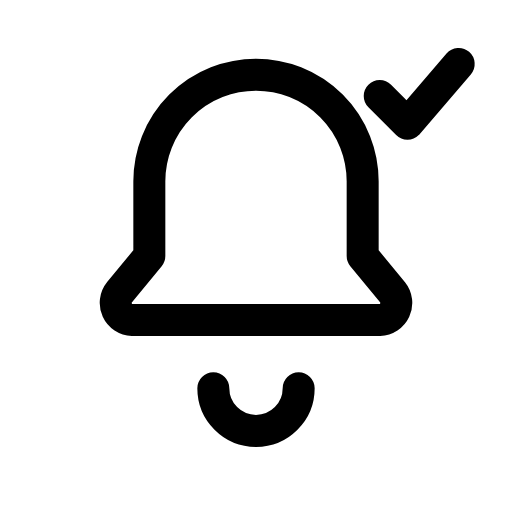
t = 0.00 s
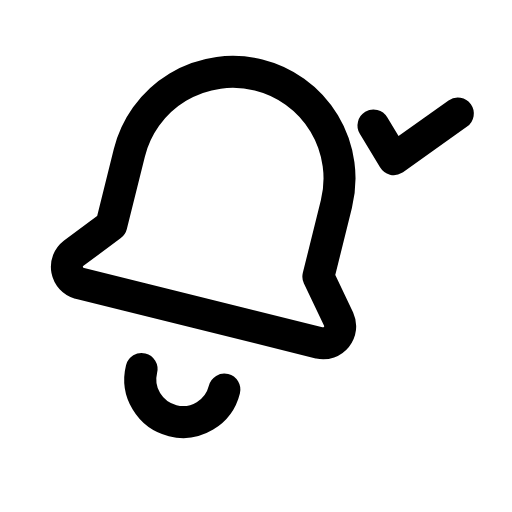
t = 0.17 s
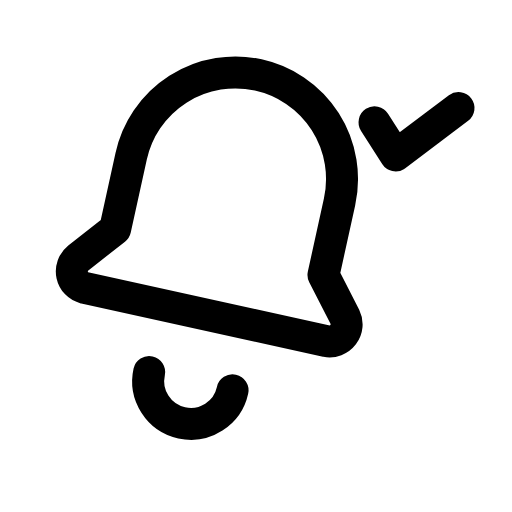
t = 0.28 s
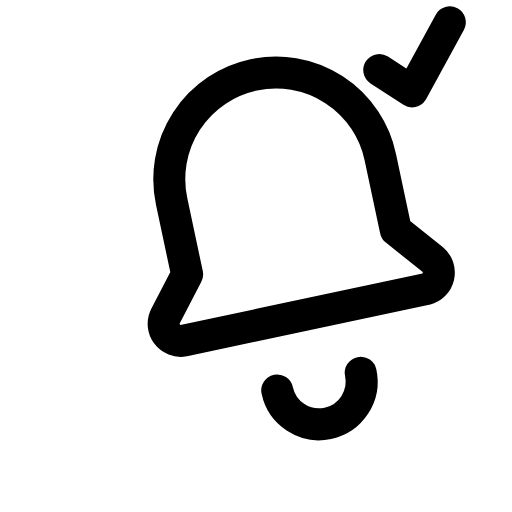
t = 0.45 s
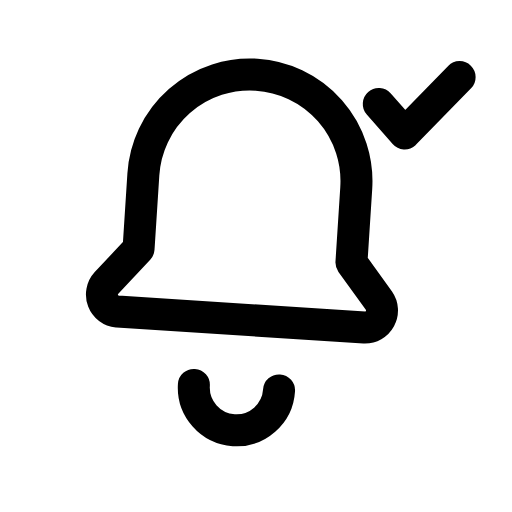
t = 0.62 s
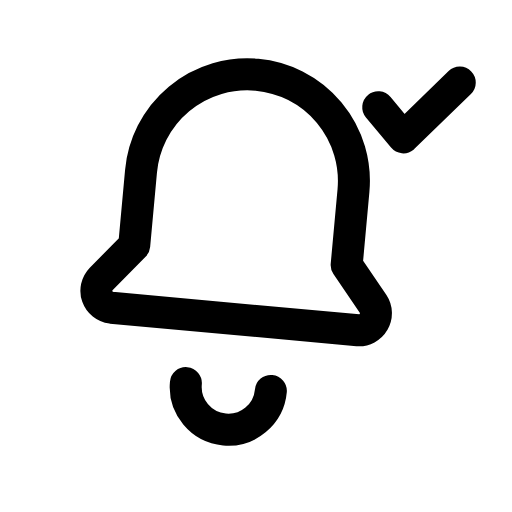
t = 0.73 s

The animated SVG that drew these frames (rendered in a browser with its animation timeline set to each time). Animation: 1 CSS @keyframes rule; one cycle of 0.90 s, repeats indefinitely.

<svg xmlns="http://www.w3.org/2000/svg" viewBox="0 0 24 24" width="24" height="24" class="rd-a-bell-check" data-rd-animate="hover"><style>.rd-a-bell-check{overflow:visible}.rd-a-bell-check *{transform-box:view-box}.rd-a-bell-check .a{transform-origin:12px 4px}@media (prefers-reduced-motion:no-preference){.rd-a-bell-check[data-rd-animate="hover"]:hover .a,:hover>.rd-a-bell-check[data-rd-animate="parent"] .a,.rd-a-bell-check[data-rd-animate="play"] .a,.rd-a-bell-check[data-rd-animate="loop"] .a{animation:rd-bell-check-m calc(0.9s*var(--rd-speed,1)) ease-in-out}.rd-a-bell-check[data-rd-animate="loop"] *{animation-iteration-count:infinite!important}@keyframes rd-bell-check-m{0%,100%{rotate:0deg}25%{rotate:16deg}50%{rotate:-12deg}75%{rotate:6deg}}}</style><g fill="none" stroke="currentColor" stroke-linecap="round" stroke-linejoin="round" stroke-width="1.5"><g class="a"><path d="M6.2 15h11.6a0.8 0.8 0 0 0 0.6 -1.3L17 12v-3.5a5 5 0 0 0 -10 0V12l-1.4 1.7a0.8 0.8 0 0 0 0.6 1.3z"/><path d="M10 18.2a2 2 0 0 0 4 0"/><path d="M17.8 4.5l1.3 1.3l2.4 -2.8"/></g></g></svg>
